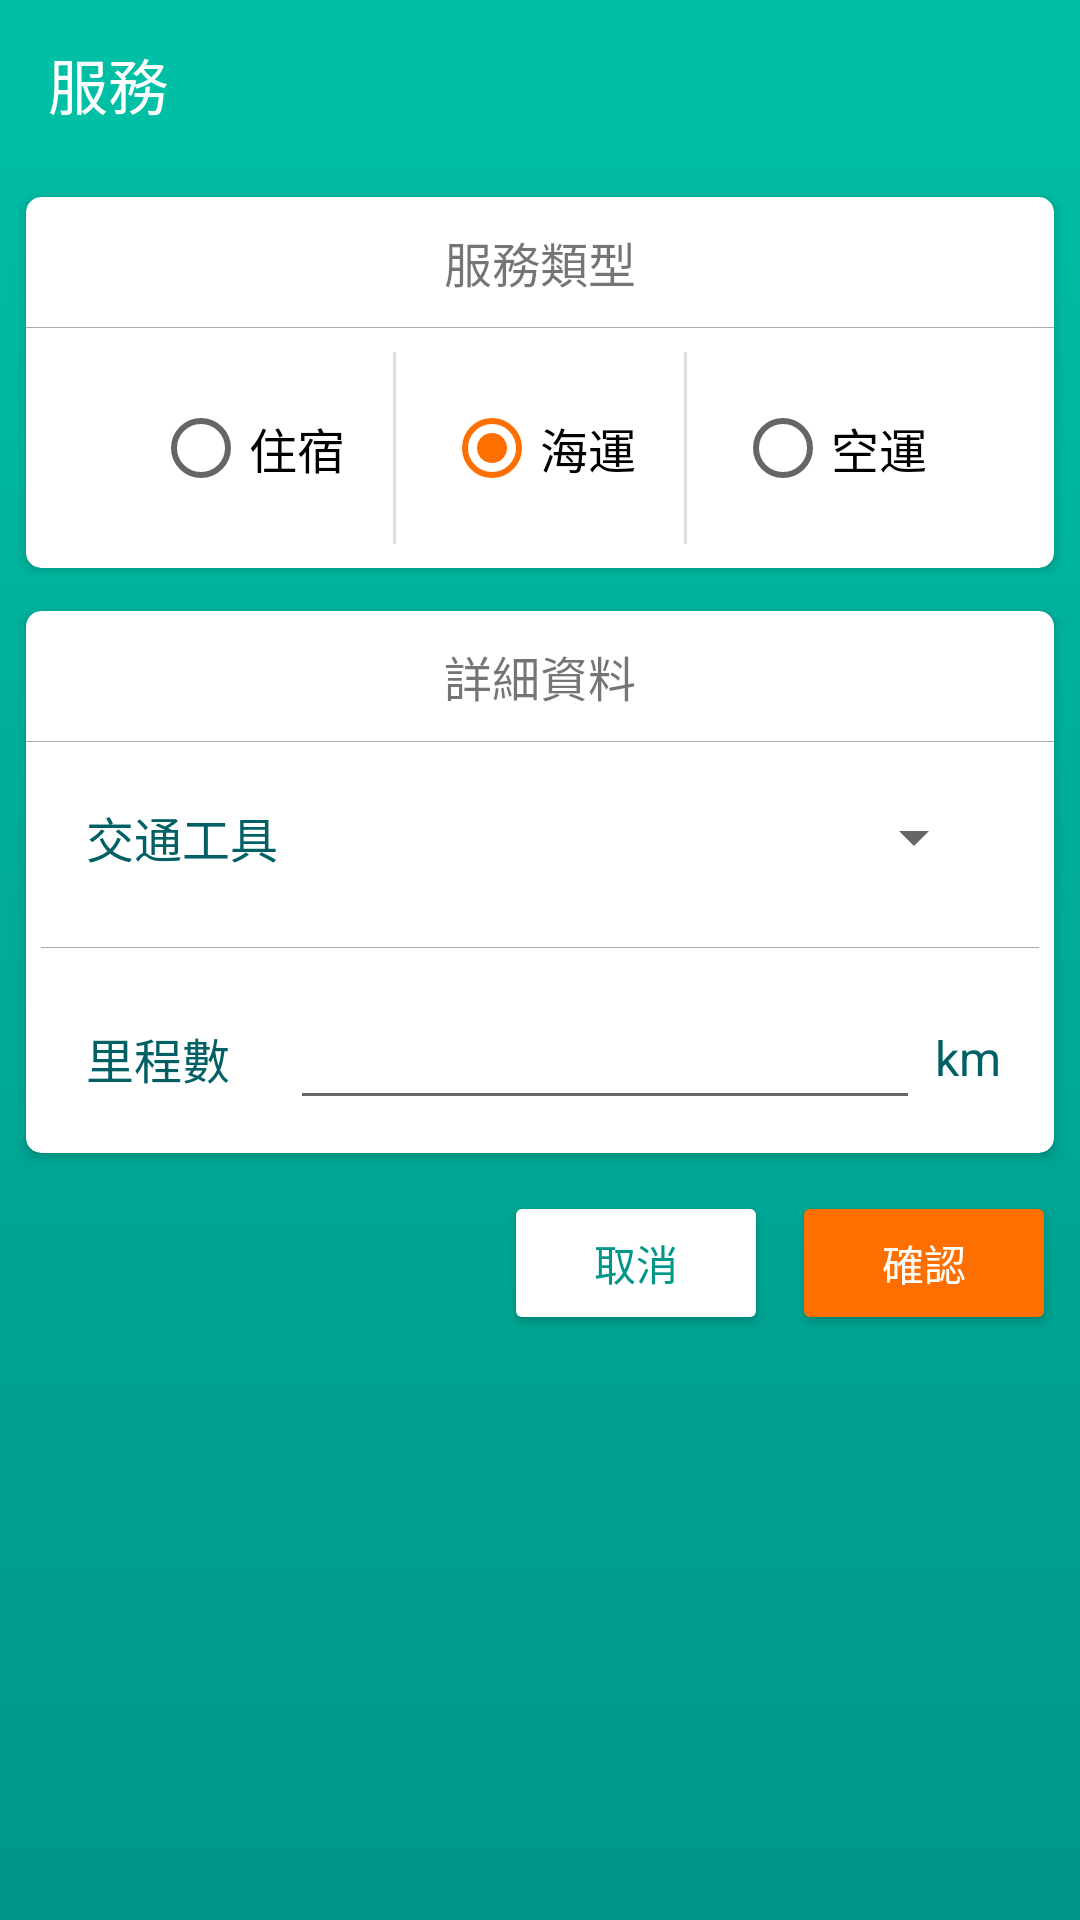

Layout XML and referenced resources for this Android screen:
<!-- AndroidManifest.xml: application theme AppTheme -->
<!-- res/layout/activity_service.xml -->
<?xml version="1.0" encoding="utf-8"?>
<android.support.constraint.ConstraintLayout xmlns:android="http://schemas.android.com/apk/res/android"
    xmlns:app="http://schemas.android.com/apk/res-auto"
    xmlns:tools="http://schemas.android.com/tools"
    android:layout_width="match_parent"
    android:layout_height="match_parent"
    tools:context=".service.ServiceActivity"
    android:background="@drawable/background">

    <android.support.v7.widget.Toolbar
        xmlns:android="http://schemas.android.com/apk/res/android"
        android:id="@+id/toolbarService"
        android:layout_width="match_parent"
        android:layout_height="wrap_content"
        android:minHeight="?attr/actionBarSize"
        android:background="@color/colorPrimary">

        <TextView
            android:id="@+id/toolbar_service"
            android:layout_width="wrap_content"
            android:layout_height="wrap_content"
            android:layout_gravity="center|left"
            android:singleLine="true"
            android:textColor="@color/background_card"
            android:text="@string/service"
            android:textSize="20sp" />

    </android.support.v7.widget.Toolbar>

    <android.support.v7.widget.CardView
        android:id="@+id/cardView_service"
        android:layout_width="match_parent"
        android:layout_margin="5dp"
        android:layout_height="wrap_content"
        xmlns:app="http://schemas.android.com/apk/res-auto"
        app:cardUseCompatPadding="true"
        app:cardElevation="2dp"
        app:cardCornerRadius="5dp"
        app:layout_constraintEnd_toEndOf="parent"
        app:layout_constraintStart_toStartOf="parent"
        app:layout_constraintTop_toBottomOf="@+id/toolbarService">


        <LinearLayout
            android:layout_width="match_parent"
            android:layout_height="wrap_content"
            android:orientation="vertical"
            android:gravity="center_horizontal">

            <TextView
                android:layout_width="match_parent"
                android:layout_height="wrap_content"
                android:text="服務類型"
                android:textSize="@dimen/normal_textsize"
                android:layout_margin="10dp"
                android:gravity="center_horizontal"/>
            <View
                android:layout_width="fill_parent"
                android:layout_height="1px"
                android:background="@android:color/darker_gray"/>

            <RadioGroup
                android:id="@+id/service_category_RadioGroup"
                android:layout_width="wrap_content"
                android:layout_height="wrap_content"
                android:layout_margin="8dp"
                android:orientation="horizontal"
                android:divider="?android:attr/dividerHorizontal"
                android:showDividers="middle">


                <RadioButton
                    android:id="@+id/hotel"
                    android:layout_width="match_parent"
                    android:layout_height="match_parent"
                    android:layout_margin="16dp"
                    android:onClick="onSelect"
                    android:text="住宿"
                    android:textSize="@dimen/normal_textsize"
                    />

                <RadioButton
                    android:id="@+id/shipment"
                    android:layout_width="match_parent"
                    android:layout_height="match_parent"
                    android:layout_margin="16dp"
                    android:onClick="onSelect"
                    android:checked="true"
                    android:text="海運"
                    android:textSize="@dimen/normal_textsize" />


                <RadioButton
                    android:id="@+id/airLift"
                    android:layout_width="match_parent"
                    android:layout_height="match_parent"
                    android:layout_margin="16dp"
                    android:onClick="onSelect"
                    android:text="空運"
                    android:textSize="@dimen/normal_textsize" />

            </RadioGroup>

        </LinearLayout>





    </android.support.v7.widget.CardView>


    <android.support.v7.widget.CardView xmlns:app="http://schemas.android.com/apk/res-auto"
        android:id="@+id/cardView3"
        android:layout_width="match_parent"
        android:layout_height="wrap_content"
        android:layout_margin="5dp"
        app:cardCornerRadius="5dp"
        app:cardElevation="2dp"
        app:cardUseCompatPadding="true"
        app:layout_constraintTop_toBottomOf="@+id/cardView_service"
        tools:layout_editor_absoluteX="5dp"
        tools:ignore="MissingConstraints">


        <LinearLayout
            android:layout_width="match_parent"
            android:layout_height="wrap_content"
            android:gravity="center"
            android:orientation="vertical">

            <TextView
                android:layout_width="match_parent"
                android:layout_height="wrap_content"
                android:layout_margin="10dp"
                android:gravity="center_horizontal"
                android:text="詳細資料"
                android:textSize="@dimen/normal_textsize" />

            <View
                android:layout_width="fill_parent"
                android:layout_height="1px"
                android:background="@android:color/darker_gray" />

            <LinearLayout
                android:id="@+id/incineration_row"
                android:layout_width="match_parent"
                android:layout_height="wrap_content"
                android:gravity="center_vertical"
                android:orientation="horizontal">

                <TextView
                    android:id="@+id/service_detail"
                    android:layout_width="wrap_content"
                    android:layout_height="wrap_content"
                    android:layout_margin="20dp"
                    android:text="交通工具"
                    android:textColor="@color/theme_primary_dark2"
                    android:textSize="@dimen/normal_textsize" />

                <Spinner
                    android:id="@+id/spinner_choose_service_detail"
                    android:layout_width="200dp"
                    android:layout_height="wrap_content"
                    android:layout_margin="16dp"
                    android:layout_marginLeft="24dp"
                    android:layout_marginStart="24dp"
                    android:spinnerMode="dialog" />


            </LinearLayout>


            <View
                android:layout_width="fill_parent"
                android:layout_height="1px"
                android:layout_margin="5dp"
                android:background="@android:color/darker_gray" />

            <LinearLayout
                android:layout_width="match_parent"
                android:layout_height="wrap_content"
                android:gravity="center_vertical"
                android:orientation="horizontal">

                <TextView
                    android:id="@+id/service_detail2"
                    android:layout_width="wrap_content"
                    android:layout_height="wrap_content"
                    android:layout_margin="20dp"
                    android:text="里程數"
                    android:textColor="@color/theme_primary_dark2"
                    android:textSize="@dimen/normal_textsize" />

                <EditText
                    android:id="@+id/edit_service"
                    android:layout_width="wrap_content"
                    android:layout_height="wrap_content"
                    android:ems="10"
                    android:inputType="number" />

                <TextView
                    android:id="@+id/service_unit"
                    android:layout_width="wrap_content"
                    android:layout_height="wrap_content"
                    android:layout_margin="5dp"
                    android:text="km"
                    android:textColor="@color/theme_primary_dark2"
                    android:textSize="@dimen/normal_textsize" />


            </LinearLayout>


        </LinearLayout>


    </android.support.v7.widget.CardView>

    <Button
        android:id="@+id/button_in_service"
        android:layout_width="wrap_content"
        android:layout_height="wrap_content"
        android:layout_marginEnd="8dp"
        android:layout_marginRight="8dp"
        android:layout_marginTop="8dp"
        android:text="@string/OK"
        style="@style/Widget.AppCompat.Button.Colored"
        app:layout_constraintEnd_toEndOf="parent"
        app:layout_constraintTop_toBottomOf="@+id/cardView3" />

    <Button
        android:id="@+id/button_in_service_cancel"
        android:layout_width="wrap_content"
        android:layout_height="wrap_content"
        android:layout_marginEnd="8dp"
        android:layout_marginRight="8dp"
        android:layout_marginTop="8dp"
        android:textColor="@color/colorPrimaryDark"
        android:backgroundTint="@color/background_card"
        android:text="取消"
        app:layout_constraintEnd_toStartOf="@+id/button_in_service"
        app:layout_constraintTop_toBottomOf="@+id/cardView3" />


</android.support.constraint.ConstraintLayout>
<!-- resources referenced by this layout -->
<resources>
  <color name="background_card">#fff</color>
  <color name="colorPrimary">#00BFA5</color>
  <color name="colorPrimaryDark">#009688</color>
  <color name="theme_primary_dark2">#006064</color>
  <dimen name="normal_textsize">16sp</dimen>
  <!-- drawable background (drawable) -->
  <shape xmlns:android="http://schemas.android.com/apk/res/android"
      android:shape="rectangle" >
  
      <gradient
          android:angle="90"
          android:endColor="@color/colorPrimary"
          android:startColor="@color/colorPrimaryDark" />
  
  </shape>
  <string name="OK">確認</string>
  <string name="service">服務</string>
  <style name="AppTheme" parent="Theme.AppCompat.Light.DarkActionBar">
          
          <item name="colorPrimary">@color/colorPrimary</item>
          <item name="colorPrimaryDark">@color/colorPrimaryDark</item>
          <item name="colorAccent">@color/colorAccent</item>
      </style>
  <color name="colorAccent">#FF6F00</color>
</resources>
